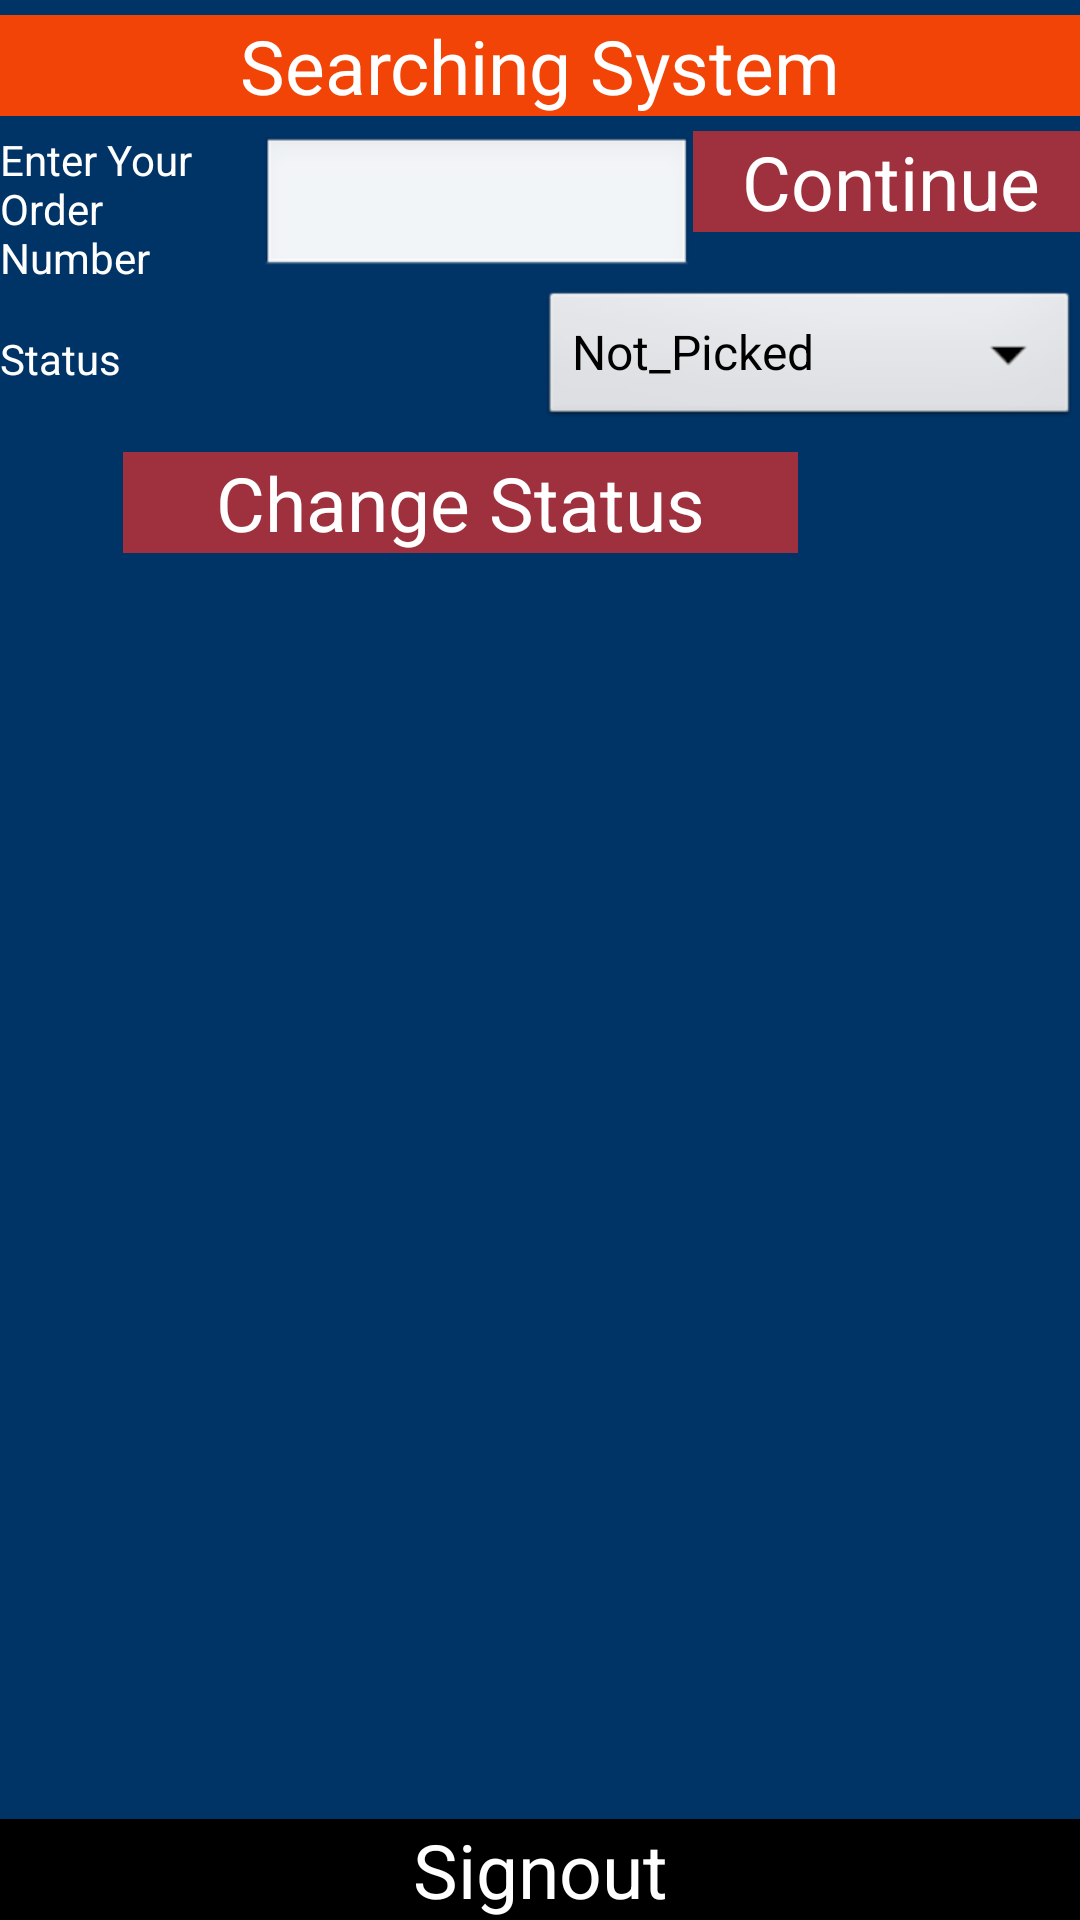

Write the Android layout XML for this screen, with the resource values it uses.
<!-- AndroidManifest.xml: activity theme android:Theme.Black.NoTitleBar.Fullscreen -->
<!-- res/layout/activity_admin_home.xml -->
<RelativeLayout xmlns:android="http://schemas.android.com/apk/res/android"
    xmlns:tools="http://schemas.android.com/tools"
    android:layout_width="match_parent"
    android:layout_height="match_parent"
    tools:context=".AdminHomeActivity" >
        
    <RelativeLayout
        android:id="@+id/R1"
        android:layout_width="wrap_content"
        android:layout_height="wrap_content"
        android:layout_alignParentLeft="true"
        android:layout_alignParentTop="true"
        android:background="@color/red"
        tools:ignore="UselessLeaf,UnknownIdInLayout" >

        <LinearLayout
            android:id="@+id/titlelayout"
            android:layout_width="wrap_content"
            android:layout_height="wrap_content"
            android:layout_alignParentLeft="true"
            android:layout_alignParentRight="true"
            android:orientation="vertical"
            tools:ignore="UselessParent" >

        </LinearLayout>
    </RelativeLayout>

    <RelativeLayout
        android:id="@+id/R2"
        android:layout_width="wrap_content"
        android:layout_height="wrap_content"
        android:layout_above="@+id/R3"
        android:layout_alignParentLeft="true"
        android:layout_below="@+id/R1"
        android:background="@color/btnbg" >

        <ScrollView
            android:id="@+id/scrollView1"
            android:layout_width="match_parent"
            android:layout_height="wrap_content"
            tools:ignore="UselessParent" >

            <LinearLayout
                android:id="@+id/form_layout"
                android:layout_width="match_parent"
                android:layout_height="wrap_content"
                android:background="@color/btnbg"
                android:gravity="center"
                android:orientation="vertical"
                tools:ignore="UselessParent" >

                <LinearLayout
                    android:id="@+id/group1"
                    android:layout_width="match_parent"
                    android:layout_height="0dp"
                    android:layout_gravity="center_horizontal"
                    android:layout_weight="1" >

                    <TextView
                        android:id="@+id/TextView01"
                        android:layout_width="0dp"
                        android:layout_height="match_parent"
                        android:layout_marginBottom="@dimen/topspace"
                        android:layout_marginTop="@dimen/topspace"
                        android:layout_weight="1"
                        android:gravity="center"
                        android:text="@string/searching"
                        android:background="@color/colorPrimary"
                        android:textAlignment="center"
                        android:textColor="@color/white"
                        tools:ignore="NestedWeights"
                        android:textSize="25sp" />
                </LinearLayout>

                <LinearLayout
                    android:id="@+id/group2"
                    android:layout_width="match_parent"
                    android:layout_height="wrap_content"
                    android:weightSum="3" >

                    <TextView
                        android:id="@+id/from_textview"
                        android:layout_width="0dp"
                        android:layout_height="wrap_content"
                        android:layout_gravity="center"
                        android:layout_weight="1"
                        android:text="@string/enteryourorderno"
                        android:textColor="@color/white" />

                    <EditText
                        android:id="@+id/AOrderno_editText"
                        android:layout_width="0dp"
                        android:layout_height="wrap_content"
                        android:layout_gravity="center"
                        android:layout_weight="1.66"
                        android:ems="10"
                        android:inputType="textPostalAddress"
                        >


                    </EditText>

                    <Button
                        android:id="@+id/AContinue_Button"
                        android:layout_width="wrap_content"
                        android:layout_height="wrap_content"
                        android:layout_weight="0.38"
                        android:background="@color/colorPrimaryDark"
                        android:text="@string/continueform"
                        android:textSize="25dp"
                        android:textColor="@color/white"/>

                </LinearLayout>

                <LinearLayout
                    android:id="@+id/group3"
                    android:layout_width="match_parent"
                    android:layout_height="wrap_content"
                    android:weightSum="2" >

                    <TextView
                        android:id="@+id/Semail_textview"
                        android:layout_width="0dp"
                        android:layout_height="wrap_content"
                        android:layout_gravity="center"
                        android:layout_weight="1"
                        android:text="@string/status"
                        android:textColor="@color/white" />

                    <Spinner
                        android:id="@+id/AStatus_Spinner"
                        android:layout_width="0dp"
                        android:layout_height="wrap_content"
                        android:layout_weight="1"
                        android:entries="@array/sat" />

                </LinearLayout>

                <LinearLayout
                    android:id="@+id/group4"
                    android:layout_width="match_parent"
                    android:layout_height="wrap_content"
                    android:weightSum="1" >

                    <ScrollView
                        android:id="@+id/scrollView"
                        android:layout_width="wrap_content"
                        android:layout_height="wrap_content"
                        android:fillViewport="true"
                        android:scrollbars="none"
                        tools:ignore="NestedScrolling" >

	                    <TableLayout
	                        android:id="@+id/TableMain"
	                        android:layout_width="wrap_content"
	                        android:layout_height="0dp"
	                        android:isScrollContainer="true"
	                        android:scrollbarStyle="insideInset"
	                        android:scrollbars="horizontal|vertical"
	                        android:stretchColumns="1,0,0"
	                        tools:ignore="NestedWeights" >

	                    </TableLayout>
                 </ScrollView>

                </LinearLayout>

                <LinearLayout
                    android:id="@+id/group5"
                    android:layout_width="278dp"
                    android:layout_height="80dp"
                    android:weightSum="1" >

                    <Button
                        android:id="@+id/AChange_Button"
                        android:layout_width="0dp"
                        android:layout_height="wrap_content"
                        android:layout_weight="0.81"
                        android:text="@string/changestatus"
                        android:background="@color/colorPrimaryDark"
                        android:textColor="@color/white"
                        android:textSize="25dp"/>

                </LinearLayout>

            </LinearLayout>
        </ScrollView>
    </RelativeLayout>

    <RelativeLayout
        android:id="@+id/R3"
        android:layout_width="wrap_content"
        android:layout_height="wrap_content"
        android:layout_alignParentBottom="true"
        android:layout_alignParentLeft="true"
        android:background="@color/red" >

        <LinearLayout
            android:id="@+id/H2"
            android:layout_width="wrap_content"
            android:layout_height="wrap_content"
            android:layout_alignParentLeft="true"
            android:layout_alignParentRight="true"
            android:orientation="vertical"
            tools:ignore="UselessParent" >

            <LinearLayout
                android:id="@+id/V3"
                android:layout_width="match_parent"
                android:layout_height="wrap_content" >

                <Button
                    android:id="@+id/ASignout_Button"
                    android:layout_width="0dp"
                    android:layout_height="wrap_content"
                    android:layout_weight="0.69"
                    android:text="@string/logout"
                    android:background="@android:color/black"
                    android:textColor="@color/white"
                    android:textSize="25dp"/>
            </LinearLayout>
        </LinearLayout>
    </RelativeLayout>

</RelativeLayout>
<!-- resources referenced by this layout -->
<resources>
  <string-array name="sat">
          <item>Not_Picked</item>
          <item>Picked</item><item>Packaged</item>
          <item>Dispatched</item>
          <item>Delivered</item>
          <item>Not Delivered</item>
          <item>Cancelled</item>
      </string-array>
  <color name="btnbg">#003366</color>
  <color name="colorPrimary">#f14406</color>
  <color name="colorPrimaryDark">#9f303d</color>
  <color name="red">#d43f3a</color>
  <color name="white">#ffffff</color>
  <dimen name="topspace">5dp</dimen>
  <string name="changestatus">Change Status</string>
  <string name="continueform">Continue</string>
  <string name="enteryourorderno">Enter Your Order Number</string>
  <string name="logout">Signout</string>
  <string name="searching">Searching System</string>
  <string name="status">Status</string>
</resources>
